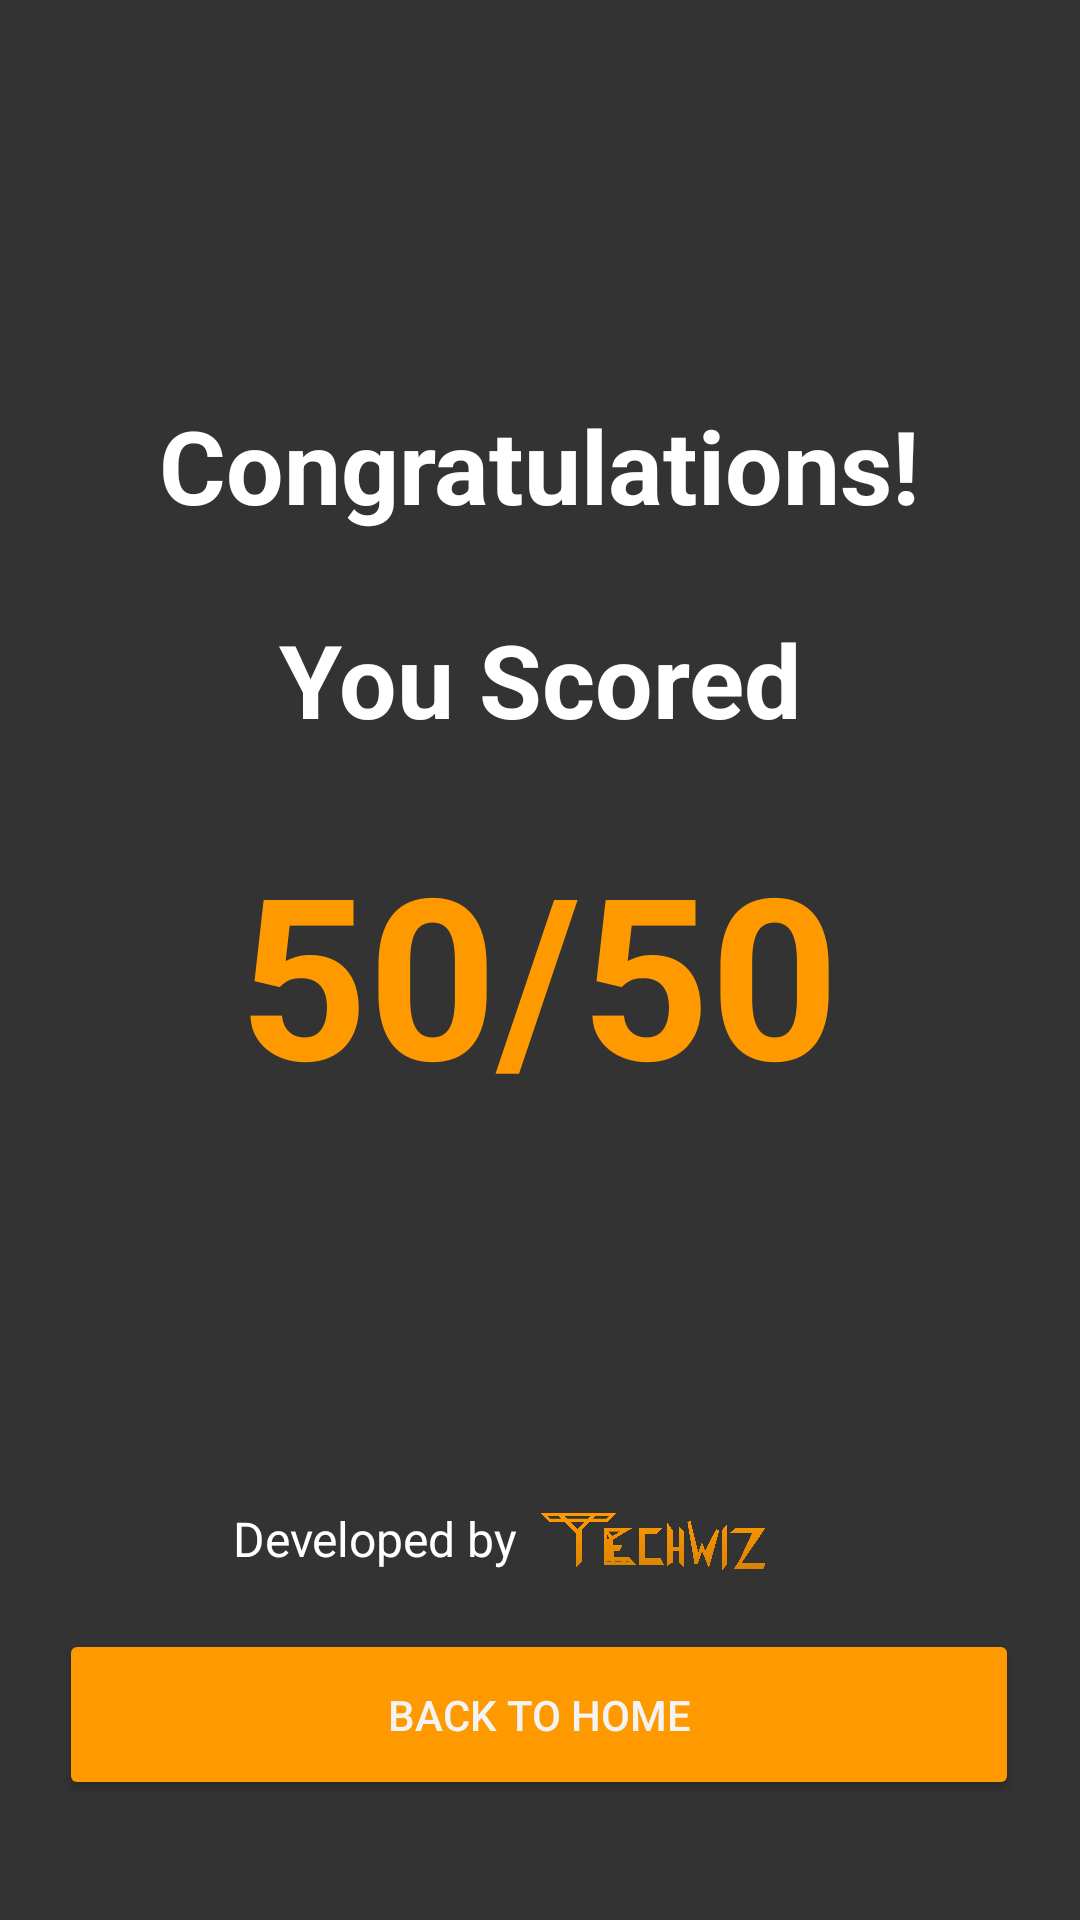

Layout XML and referenced resources for this Android screen:
<!-- AndroidManifest.xml: application theme Theme.ASJQuiz -->
<!-- res/layout/activity_result.xml -->
<?xml version="1.0" encoding="utf-8"?>
<androidx.constraintlayout.widget.ConstraintLayout xmlns:android="http://schemas.android.com/apk/res/android"
    xmlns:app="http://schemas.android.com/apk/res-auto"
    xmlns:tools="http://schemas.android.com/tools"
    android:layout_width="match_parent"
    android:layout_height="match_parent"
    android:background="#333333"
    tools:context=".ResultActivity">

    <Button
        android:id="@+id/button2"
        android:layout_width="320dp"
        android:layout_height="57dp"
        android:layout_marginBottom="40dp"
        android:backgroundTint="#ff9900"
        android:text="@string/back_to_home"
        app:cornerRadius="13dp"
        app:layout_constraintBottom_toBottomOf="parent"
        app:layout_constraintEnd_toEndOf="parent"
        app:layout_constraintHorizontal_bias="0.493"
        app:layout_constraintStart_toStartOf="parent"
        tools:ignore="TextContrastCheck"
        android:textColor="#F3F3F3"/>

    <TextView
        android:id="@+id/textView3"
        android:layout_width="wrap_content"
        android:layout_height="wrap_content"
        android:text="@string/_50_50"
        android:textColor="#ff9900"
        android:textSize="75sp"
        android:textStyle="bold"
        app:layout_constraintBottom_toTopOf="@+id/button2"
        app:layout_constraintEnd_toEndOf="parent"
        app:layout_constraintHorizontal_bias="0.497"
        app:layout_constraintStart_toStartOf="parent"
        app:layout_constraintTop_toTopOf="parent"
        app:layout_constraintVertical_bias="0.618" />

    <TextView
        android:id="@+id/textView6"
        android:layout_width="wrap_content"
        android:layout_height="wrap_content"
        android:text="@string/you_scored"
        android:textColor="#FFFFFF"
        android:textSize="34sp"
        android:textStyle="bold"
        app:layout_constraintBottom_toTopOf="@+id/textView3"
        app:layout_constraintEnd_toEndOf="parent"
        app:layout_constraintStart_toStartOf="parent"
        app:layout_constraintTop_toTopOf="parent"
        app:layout_constraintVertical_bias="0.891" />

    <TextView
        android:id="@+id/textView7"
        android:layout_width="wrap_content"
        android:layout_height="wrap_content"
        android:text="@string/congratulations"
        android:textColor="#FFFFFF"
        android:textSize="34sp"
        android:textStyle="bold"
        app:layout_constraintBottom_toTopOf="@+id/textView6"
        app:layout_constraintEnd_toEndOf="parent"
        app:layout_constraintStart_toStartOf="parent"
        app:layout_constraintTop_toTopOf="parent"
        app:layout_constraintVertical_bias="0.835" />

    <ImageView
        android:id="@+id/imageView"
        android:layout_width="90dp"
        android:layout_height="19dp"
        android:contentDescription="TODO"
        app:layout_constraintBottom_toTopOf="@+id/button2"
        app:layout_constraintEnd_toEndOf="parent"
        app:layout_constraintHorizontal_bias="0.64"
        app:layout_constraintStart_toStartOf="parent"
        app:layout_constraintTop_toBottomOf="@+id/textView3"
        app:layout_constraintVertical_bias="0.87"
        app:srcCompat="@drawable/vector_1__3_" />

    <TextView
        android:id="@+id/textView2"
        android:layout_width="wrap_content"
        android:layout_height="wrap_content"
        android:text="@string/developed_by"
        android:textColor="@color/white"
        android:textSize="16sp"
        app:layout_constraintBottom_toTopOf="@+id/button2"
        app:layout_constraintEnd_toStartOf="@+id/imageView"
        app:layout_constraintHorizontal_bias="1.0"
        app:layout_constraintStart_toStartOf="parent"
        app:layout_constraintTop_toBottomOf="@+id/textView3"
        app:layout_constraintVertical_bias="0.87" />

</androidx.constraintlayout.widget.ConstraintLayout>
<!-- resources referenced by this layout -->
<resources>
  <!-- drawable vector_1__3_: png bitmap (drawable, 430205 bytes) -->
  <string name="_50_50">50/50</string>
  <string name="back_to_home">Back To Home</string>
  <string name="congratulations">Congratulations!</string>
  <string name="developed_by">Developed by</string>
  <string name="you_scored">You Scored</string>
  <style name="Theme.ASJQuiz" parent="Theme.MaterialComponents.DayNight.NoActionBar">
          
          <item name="colorPrimary">@color/purple_500</item>
          <item name="colorPrimaryVariant">@color/purple_700</item>
          <item name="colorOnPrimary">@color/white</item>
          
          <item name="colorSecondary">@color/teal_200</item>
          <item name="colorSecondaryVariant">@color/teal_700</item>
          <item name="colorOnSecondary">@color/black</item>
          
          <item name="android:statusBarColor" tools:targetApi="l">#333333</item>
          
          <item name="android:navigationBarColor">#333333</item>
      </style>
  <!-- not gathered from this repository: default colours our renderer supplied (Android Studio template values) -->
  <color name="purple_500">#FF6200EE</color>
  <color name="purple_700">#FF3700B3</color>
  <color name="teal_200">#FF03DAC5</color>
  <color name="teal_700">#FF018786</color>
  <color name="black">#FF000000</color>
  <color name="white">#FFFFFFFF</color>
</resources>
